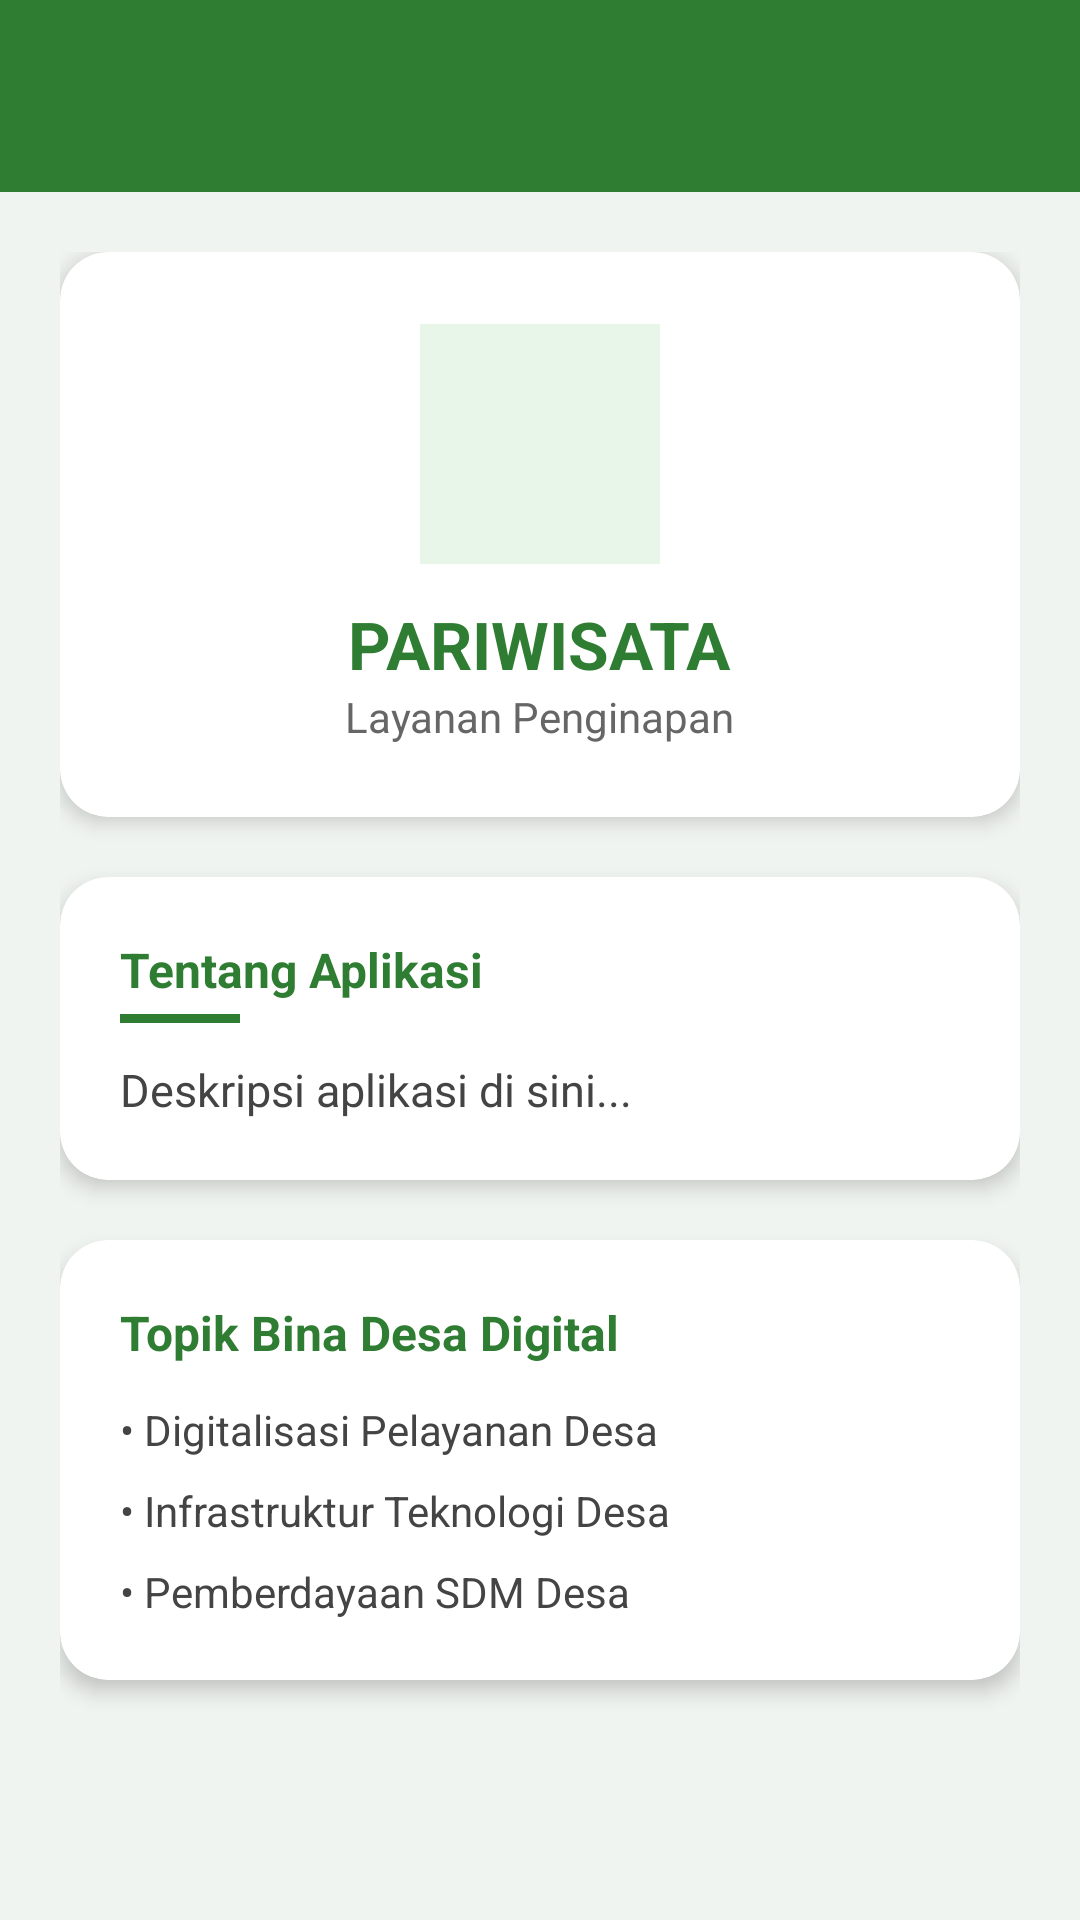

The Android layout XML behind this screen, and the referenced resources:
<!-- AndroidManifest.xml: application theme Theme.YeremiWarriors -->
<!-- res/layout/fragment_about.xml -->
<?xml version="1.0" encoding="utf-8"?>
<androidx.constraintlayout.widget.ConstraintLayout xmlns:android="http://schemas.android.com/apk/res/android"
    xmlns:app="http://schemas.android.com/apk/res-auto"
    android:layout_width="match_parent"
    android:layout_height="match_parent"
    android:background="#F0F4F0">

    <androidx.appcompat.widget.Toolbar
        android:id="@+id/toolbarAbout"
        android:layout_width="match_parent"
        android:layout_height="?attr/actionBarSize"
        android:background="#2E7D32"
        app:titleTextColor="@android:color/white"
        app:layout_constraintTop_toTopOf="parent" />

    <ScrollView
        android:layout_width="match_parent"
        android:layout_height="0dp"
        app:layout_constraintBottom_toBottomOf="parent"
        app:layout_constraintTop_toBottomOf="@id/toolbarAbout">

        <LinearLayout
            android:layout_width="match_parent"
            android:layout_height="wrap_content"
            android:orientation="vertical"
            android:padding="20dp">

            <androidx.cardview.widget.CardView
                android:layout_width="match_parent"
                android:layout_height="wrap_content"
                app:cardCornerRadius="16dp"
                app:cardElevation="4dp">

                <LinearLayout
                    android:layout_width="match_parent"
                    android:layout_height="wrap_content"
                    android:gravity="center"
                    android:orientation="vertical"
                    android:padding="24dp">

                    <ImageView
                        android:layout_width="80dp"
                        android:layout_height="80dp"
                        android:src="@drawable/ic_launcher_foreground"
                        android:background="#E8F5E9"
                        android:padding="10dp" />

                    <TextView
                        android:id="@+id/tvAppName"
                        android:layout_width="wrap_content"
                        android:layout_height="wrap_content"
                        android:layout_marginTop="12dp"
                        android:text="PARIWISATA"
                        android:textColor="#2E7D32"
                        android:textSize="22sp"
                        android:textStyle="bold" />

                    <TextView
                        android:id="@+id/tvTagline"
                        android:layout_width="wrap_content"
                        android:layout_height="wrap_content"
                        android:text="Layanan Penginapan"
                        android:textColor="#666666"
                        android:textSize="14sp" />
                </LinearLayout>
            </androidx.cardview.widget.CardView>

            <androidx.cardview.widget.CardView
                android:layout_width="match_parent"
                android:layout_height="wrap_content"
                android:layout_marginTop="20dp"
                app:cardCornerRadius="16dp"
                app:cardElevation="4dp">

                <LinearLayout
                    android:layout_width="match_parent"
                    android:layout_height="wrap_content"
                    android:orientation="vertical"
                    android:padding="20dp">

                    <TextView
                        android:layout_width="wrap_content"
                        android:layout_height="wrap_content"
                        android:text="Tentang Aplikasi"
                        android:textColor="#2E7D32"
                        android:textSize="16sp"
                        android:textStyle="bold" />

                    <View
                        android:layout_width="40dp"
                        android:layout_height="3dp"
                        android:layout_marginTop="4dp"
                        android:background="#2E7D32" />

                    <TextView
                        android:id="@+id/tvDescription"
                        android:layout_width="match_parent"
                        android:layout_height="wrap_content"
                        android:layout_marginTop="12dp"
                        android:lineSpacingExtra="4dp"
                        android:text="Deskripsi aplikasi di sini..."
                        android:textColor="#444444"
                        android:textSize="15sp" />
                </LinearLayout>
            </androidx.cardview.widget.CardView>

            <androidx.cardview.widget.CardView
                android:layout_width="match_parent"
                android:layout_height="wrap_content"
                android:layout_marginTop="20dp"
                android:layout_marginBottom="20dp"
                app:cardCornerRadius="16dp"
                app:cardElevation="4dp">

                <LinearLayout
                    android:layout_width="match_parent"
                    android:layout_height="wrap_content"
                    android:orientation="vertical"
                    android:padding="20dp">

                    <TextView
                        android:layout_width="wrap_content"
                        android:layout_height="wrap_content"
                        android:text="Topik Bina Desa Digital"
                        android:textColor="#2E7D32"
                        android:textSize="16sp"
                        android:textStyle="bold" />

                    <TextView
                        android:layout_width="match_parent"
                        android:layout_height="wrap_content"
                        android:layout_marginTop="12dp"
                        android:text="• Digitalisasi Pelayanan Desa"
                        android:drawablePadding="8dp"
                        android:textColor="#444444" />

                    <TextView
                        android:layout_width="match_parent"
                        android:layout_height="wrap_content"
                        android:layout_marginTop="8dp"
                        android:text="• Infrastruktur Teknologi Desa"
                        android:textColor="#444444" />

                    <TextView
                        android:layout_width="match_parent"
                        android:layout_height="wrap_content"
                        android:layout_marginTop="8dp"
                        android:text="• Pemberdayaan SDM Desa"
                        android:textColor="#444444" />
                </LinearLayout>
            </androidx.cardview.widget.CardView>

        </LinearLayout>
    </ScrollView>
</androidx.constraintlayout.widget.ConstraintLayout>
<!-- resources referenced by this layout -->
<resources>
  <style name="Theme.YeremiWarriors" parent="Base.Theme.YeremiWarriors" />
  <style name="Base.Theme.YeremiWarriors" parent="Theme.Material3.DayNight.NoActionBar">
          
          
      </style>
</resources>
